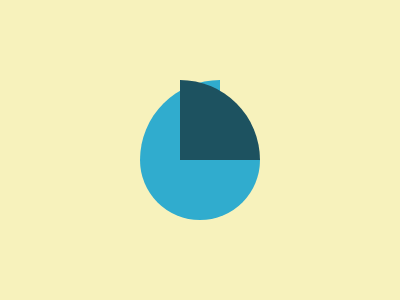

Write a web page that renders exactly this picture using CSS.

<div a>
  <div b>
    <div b c></div>
  </div>
</div>
<style>
  *{background:#F7F2BC}
  div{
    background: #30ACCE;
    position:absolute
  }
  [a] {
    width: 120px;
    height: 60px;
    left: 140px;
    top: 160px;
    border-radius: 0 0 99q 99q;
  }
  [b] {
    width: 80px;
    height: 80px;
    top: -80px;
    border-radius: 99q 0 0;
  }
  [c] {
    top:0;
    left: 40px;
    background:#1D5260;
    border-radius: 0 99q 0 0;
  }
</style>

<!-- minified (272 char)
 
<div a><div b><div b c><style>*{background:#f7f2bc}div{background:#30acce;position:absolute}[a]{width:120;height:60;left:140;top:160;border-radius:0 0 99q 99q}[b]{width:80;height:80;top:-80;border-radius:99q 0 0}[c]{top:0;left:40;background:#1d5260;border-radius:0 99q 0 0

-->
